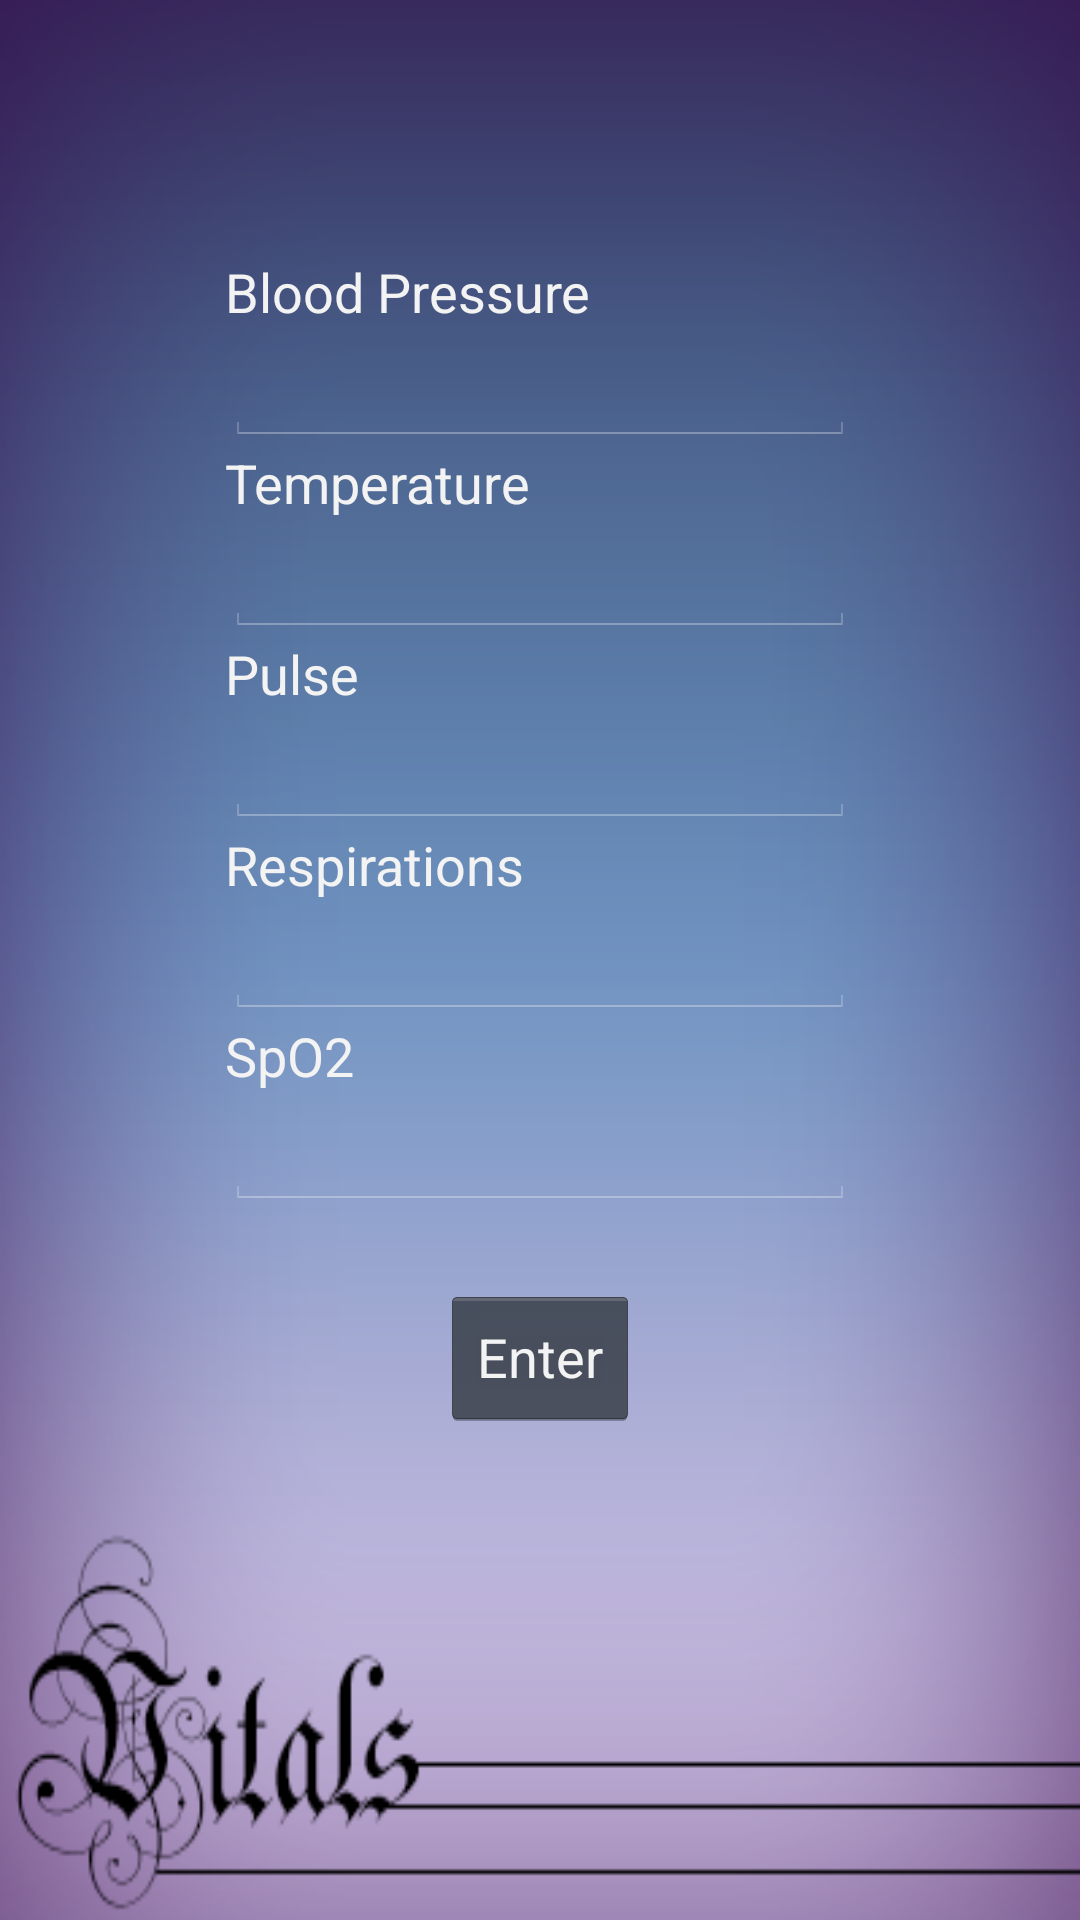

This screen was rendered from an Android layout file. Write that file and the resources it references.
<!-- AndroidManifest.xml: application theme android:Theme.Holo -->
<!-- res/layout/vitals_layout.xml -->
<?xml version="1.0" encoding="utf-8"?>
<RelativeLayout xmlns:android="http://schemas.android.com/apk/res/android"
    android:layout_width="fill_parent"
    android:layout_height="fill_parent"
    android:background="@drawable/vitalsback" 
    android:orientation="vertical">

   	 <Space
        android:layout_width="wrap_content"
        android:layout_height="wrap_content" />
     <Space
        android:layout_width="wrap_content"
        android:layout_height="wrap_content" />
      <Space
        android:layout_width="wrap_content"        
        android:layout_height="wrap_content" />

    <Button
        android:id="@+id/submit"
        android:layout_width="wrap_content"
        android:layout_height="wrap_content"
        android:layout_below="@+id/sp02Text"
        android:layout_centerHorizontal="true"
        android:layout_marginTop="25dp"
        android:text="Enter" />

    <EditText
        android:id="@+id/bloodPresureText"
        android:layout_width="wrap_content"
        android:layout_height="wrap_content"
        android:layout_above="@+id/temperature"
        android:layout_centerHorizontal="true"
        android:ems="10" />

    <TextView
        android:id="@+id/bloodpressure"
        android:layout_width="wrap_content"
        android:layout_height="wrap_content"
        android:layout_above="@+id/bloodPresureText"
        android:layout_alignLeft="@+id/bloodPresureText"
        android:text="Blood Pressure"
        android:textAppearance="?android:attr/textAppearanceMedium" />

    <TextView
        android:id="@+id/temperature"
        android:layout_width="wrap_content"
        android:layout_height="wrap_content"
        android:layout_above="@+id/temperatureText"
        android:layout_alignLeft="@+id/bloodPresureText"
        android:text="Temperature"
        android:textAppearance="?android:attr/textAppearanceMedium" />

    <EditText
        android:id="@+id/temperatureText"
        android:layout_width="wrap_content"
        android:layout_height="wrap_content"
        android:layout_above="@+id/pulse"
        android:layout_alignLeft="@+id/temperature"
        android:ems="10"
        android:inputType="number" />

    <TextView
        android:id="@+id/pulse"
        android:layout_width="wrap_content"
        android:layout_height="wrap_content"
        android:layout_above="@+id/pulseText"
        android:layout_alignLeft="@+id/temperatureText"
        android:text="Pulse"
        android:textAppearance="?android:attr/textAppearanceMedium" />

    <EditText
        android:id="@+id/pulseText"
        android:layout_width="wrap_content"
        android:layout_height="wrap_content"
        android:layout_above="@+id/Resp"
        android:layout_alignLeft="@+id/pulse"
        android:ems="10"
        android:inputType="number" />

    <TextView
        android:id="@+id/Resp"
        android:layout_width="wrap_content"
        android:layout_height="wrap_content"
        android:layout_above="@+id/respText"
        android:layout_alignLeft="@+id/pulseText"
        android:text="Respirations"
        android:textAppearance="?android:attr/textAppearanceMedium" />

    <EditText
        android:id="@+id/respText"
        android:layout_width="wrap_content"
        android:layout_height="wrap_content"
        android:layout_alignLeft="@+id/Resp"
        android:layout_centerVertical="true"
        android:ems="10"
        android:inputType="number" />

    <TextView
        android:id="@+id/spO2"
        android:layout_width="wrap_content"
        android:layout_height="wrap_content"
        android:layout_alignLeft="@+id/respText"
        android:layout_below="@+id/respText"
        android:text="SpO2"
        android:textAppearance="?android:attr/textAppearanceMedium" />

    <EditText
        android:id="@+id/sp02Text"
        android:layout_width="wrap_content"
        android:layout_height="wrap_content"
        android:layout_alignLeft="@+id/spO2"
        android:layout_below="@+id/spO2"
        android:ems="10"
        android:inputType="number" />

</RelativeLayout>
<!-- resources referenced by this layout -->
<resources>
  <!-- drawable vitalsback: png bitmap (drawable-hdpi, 67747 bytes) -->
</resources>
